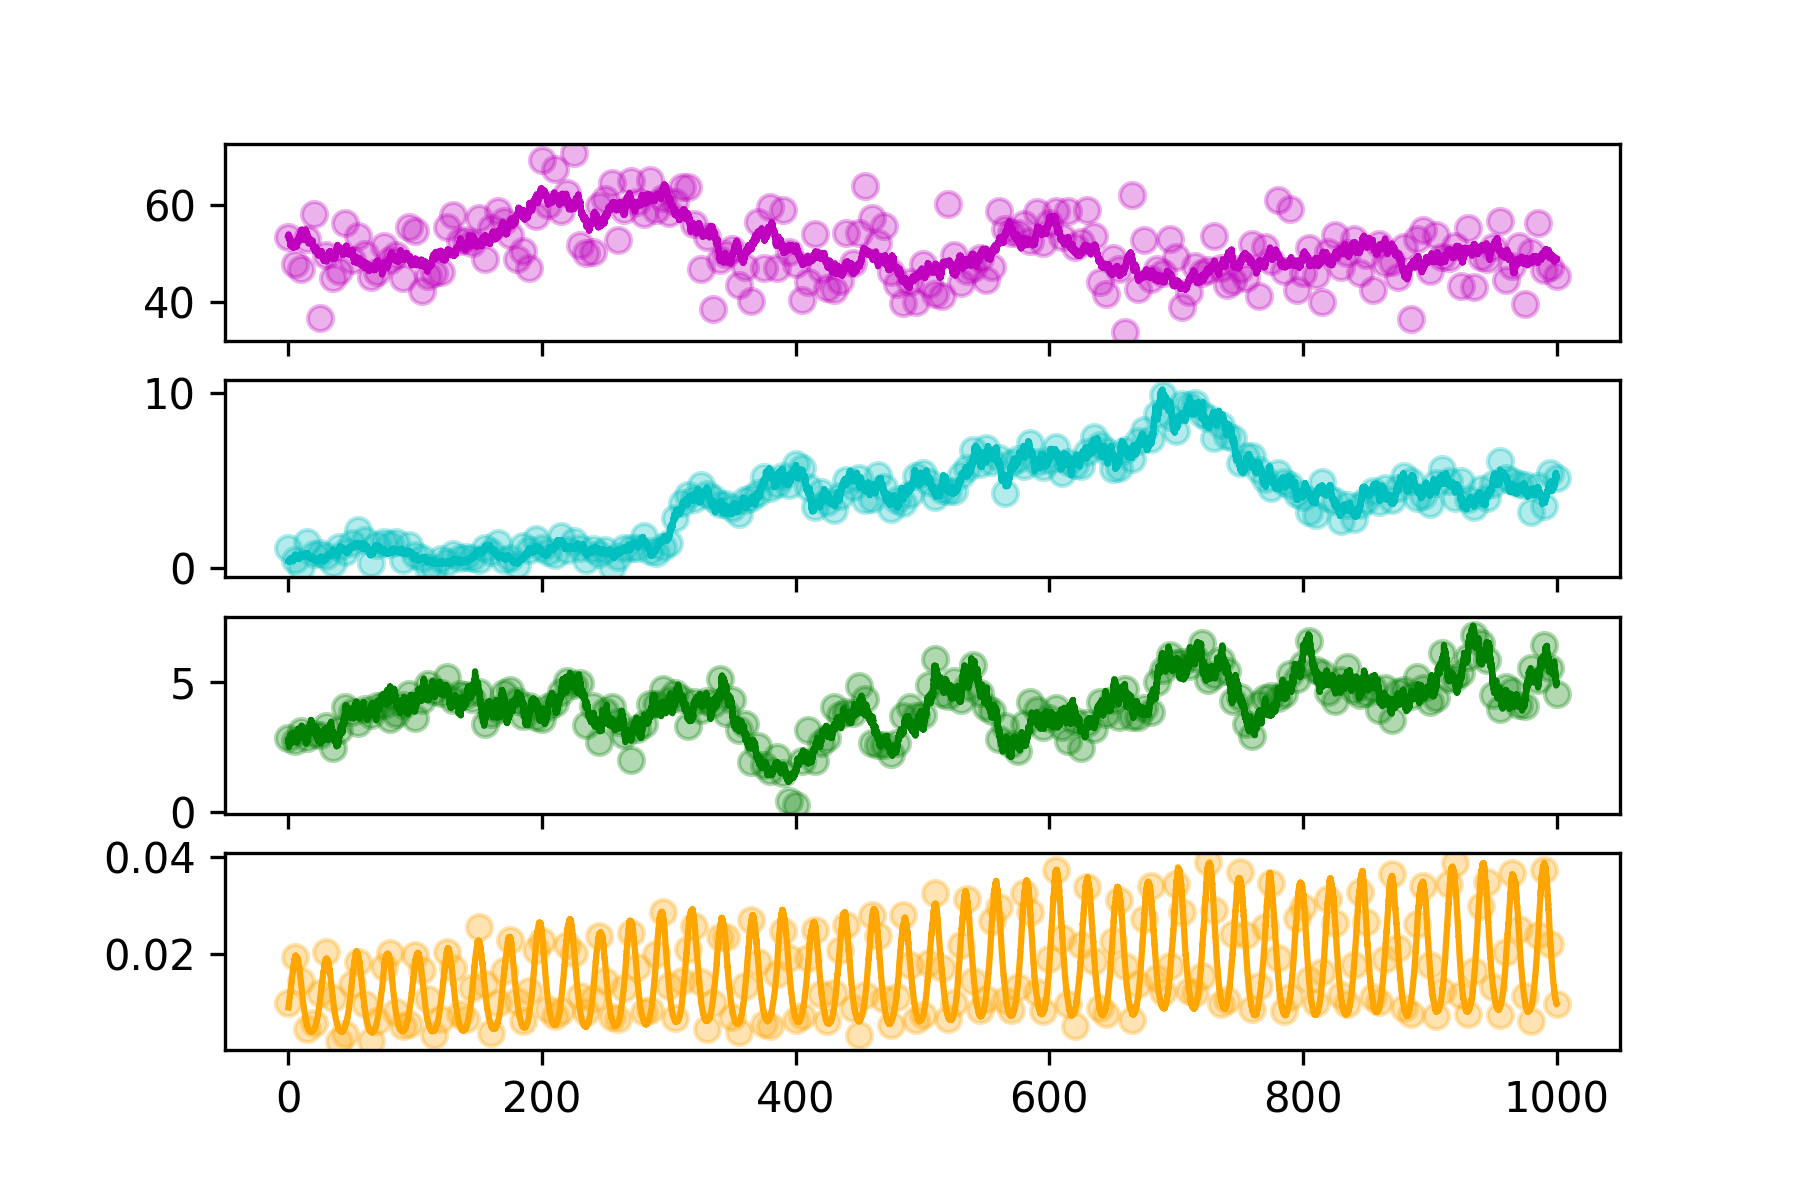

Values plotted in this chart, from the file beside it:
hour, SOC, DOC, MBC, CO2
0.0, 53.43, 1.157, 2.851, 0.009825
5.0, 47.76, 0.5039, 2.743, 0.01946
10.0, 46.81, 0.1006, 3.091, 0.01437
15.0, 53.02, 1.506, 2.847, 0.004442
20.0, 58.08, 0.8263, 2.986, 0.005716
25.0, 36.87, 0.8596, 2.96, 0.01198
30.0, 49.73, 0.6905, 3.298, 0.0204
35.0, 45.08, 0.2908, 2.457, 0.01102
40.0, 46.37, 1.212, 3.149, 0.002064
45.0, 56.32, 0.9595, 4.023, 0.003602
50.0, 48.7, 1.441, 3.843, 0.01379
55.0, 53.63, 2.193, 3.421, 0.01826
60.0, 49.85, 1.605, 3.939, 0.009728
65.0, 45.13, 0.2905, 3.722, 0.002067
70.0, 46.25, 1.328, 4.048, 0.006247
75.0, 51.61, 1.521, 4.107, 0.01723
80.0, 48.69, 1.382, 3.57, 0.02012
85.0, 49.79, 1.529, 3.761, 0.008077
90.0, 45.04, 0.5003, 4.087, 0.005095
95.0, 55.38, 1.354, 4.511, 0.005653
100.0, 54.67, 0.7481, 3.596, 0.01974
105.0, 42.23, 0.5946, 4.285, 0.01669
110.0, 45.34, 0.0001, 4.895, 0.01071
115.0, 45.93, 0.0001, 4.657, 0.003314
120.0, 46.19, 0.5469, 4.554, 0.006594
125.0, 55.43, 0.3565, 5.193, 0.02031
130.0, 57.84, 0.8032, 4.278, 0.01711
135.0, 52.51, 0.5811, 4.53, 0.007616
140.0, 52.85, 0.6346, 4.489, 0.006657
145.0, 52.12, 0.5926, 4.333, 0.0129
150.0, 57.4, 0.4612, 4.601, 0.02545
155.0, 48.95, 1.146, 3.36, 0.01389
160.0, 55.22, 0.95, 3.746, 0.003747
165.0, 58.82, 1.477, 3.943, 0.009794
170.0, 56.73, 0.4672, 4.573, 0.01648
175.0, 53.9, 0.5987, 4.681, 0.02295
180.0, 48.87, 0.1952, 4.247, 0.01033
185.0, 50.48, 1.262, 3.7, 0.006279
190.0, 47.01, 1.044, 4.058, 0.01243
195.0, 57.67, 1.684, 3.628, 0.02089
200.0, 69.22, 1.165, 3.573, 0.02268
205.0, 59.97, 0.9294, 4.038, 0.008705
210.0, 67.34, 0.7809, 4.165, 0.007281
215.0, 58.79, 1.846, 4.594, 0.00823
220.0, 62.41, 1.035, 5.027, 0.02173
225.0, 70.67, 1.58, 4.872, 0.02024
230.0, 51.7, 1.175, 4.957, 0.01143
235.0, 50.1, 0.5025, 3.343, 0.008132
240.0, 50.26, 1.133, 4.067, 0.0107
245.0, 59.85, 0.8328, 2.676, 0.02368
250.0, 61.12, 1.071, 3.883, 0.01449
255.0, 64.55, 0.08577, 4.034, 0.007013
260.0, 52.82, 0.6774, 3.458, 0.006544
265.0, 58.99, 1.171, 2.968, 0.0129
270.0, 64.91, 1.184, 1.983, 0.02424
275.0, 60.55, 1.142, 3.185, 0.01729
280.0, 58.17, 1.875, 3.366, 0.007943
285.0, 65.13, 1.002, 4.145, 0.008404
290.0, 58.85, 0.8826, 4.156, 0.01996
295.0, 61.32, 1.202, 4.714, 0.02871
... 141 more rows
